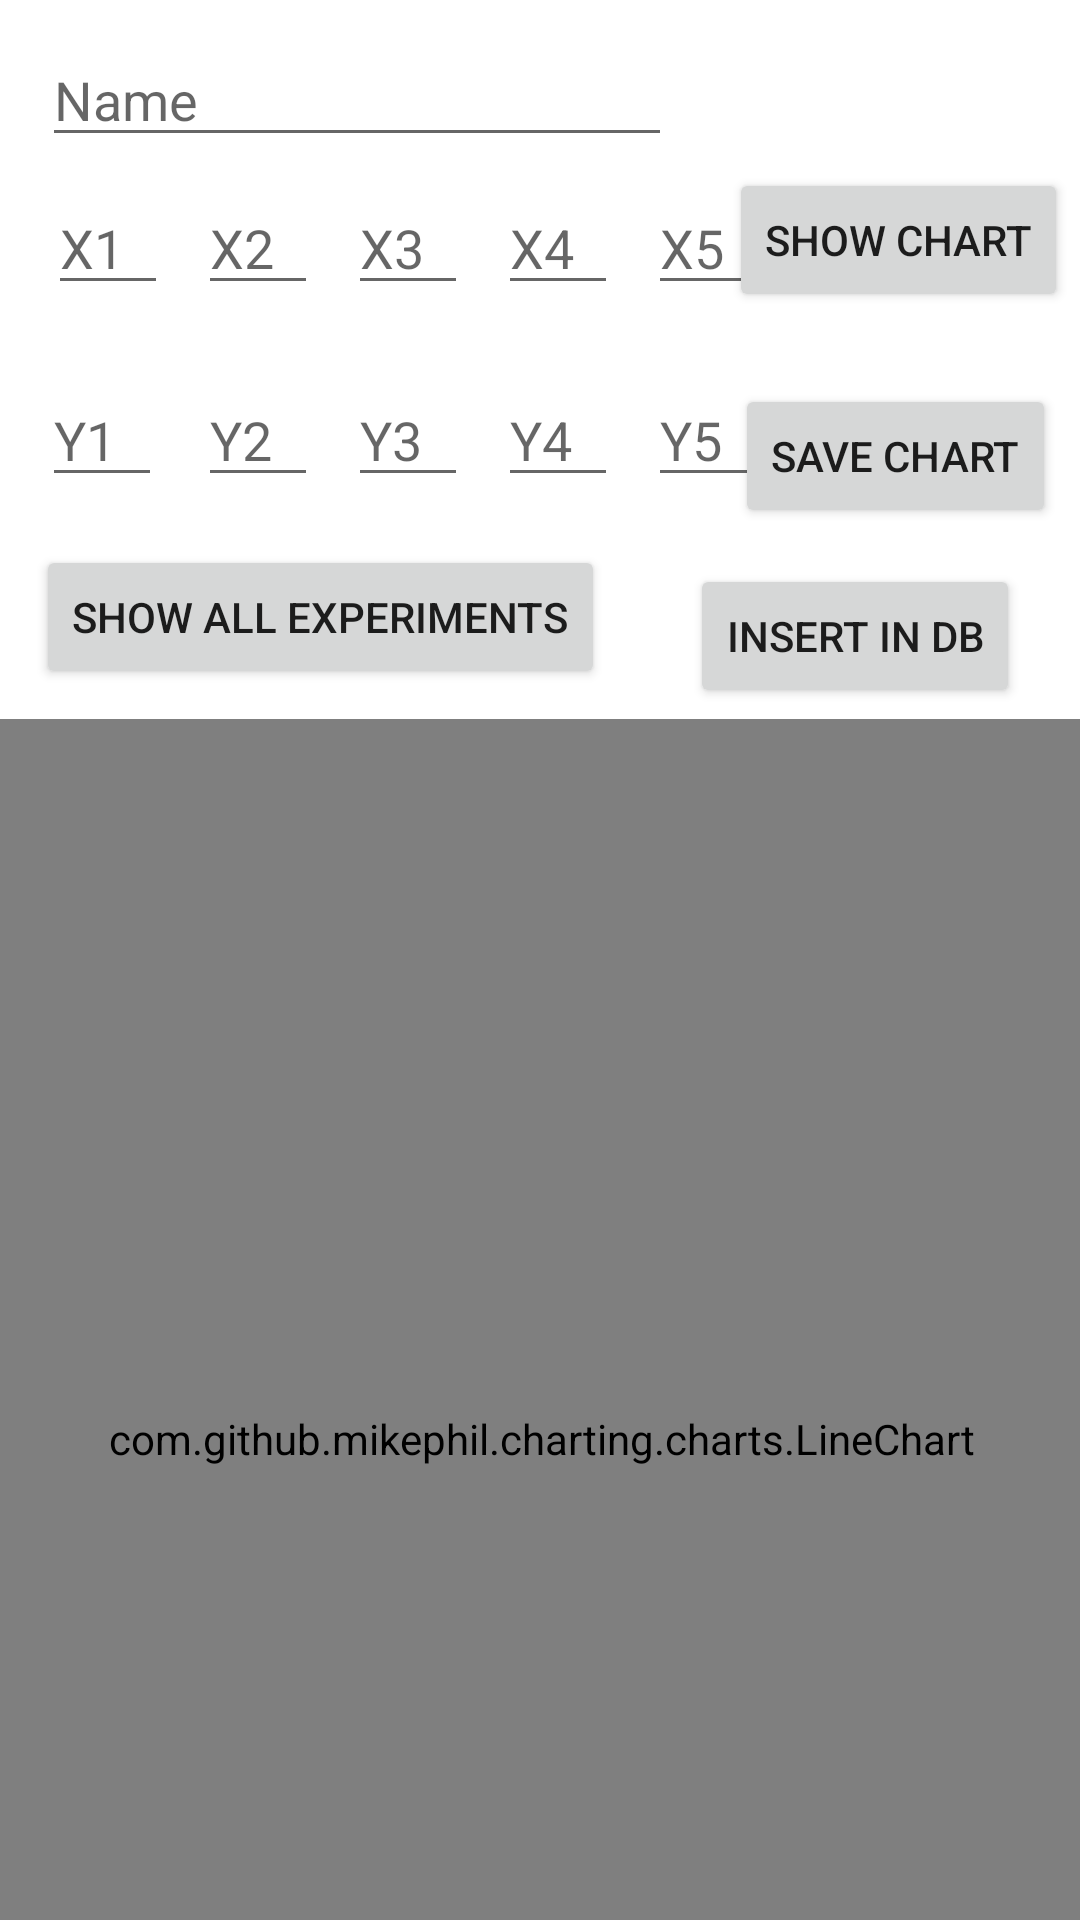

Write the Android layout XML for this screen, with the resource values it uses.
<!-- AndroidManifest.xml: application theme Theme.CP_Shiyan -->
<!-- res/layout/activity_main.xml -->
<?xml version="1.0" encoding="utf-8"?>
<androidx.constraintlayout.widget.ConstraintLayout xmlns:android="http://schemas.android.com/apk/res/android"
    android:layout_width="match_parent"
    android:layout_height="match_parent"
    xmlns:tools="http://schemas.android.com/tools"
    xmlns:app="http://schemas.android.com/apk/res-auto"
    tools:context=".Activity">

    <EditText
        android:id="@+id/editTextItemName"
        android:layout_width="wrap_content"
        android:layout_height="wrap_content"
        app:layout_constraintStart_toStartOf="parent"
        app:layout_constraintTop_toTopOf="parent"
        android:layout_marginStart="14dp"
        android:layout_marginTop="11dp"
        android:ems="10"
        android:hint="Name"
        />

    <EditText
        android:id="@+id/editTextX1"
        android:layout_width="40dp"
        android:layout_height="wrap_content"
        android:layout_marginStart="16dp"
        android:layout_marginTop="8dp"
        android:ems="10"
        android:hint="X1"
        android:inputType="numberDecimal"
        app:layout_constraintStart_toStartOf="parent"
        app:layout_constraintTop_toBottomOf="@id/editTextItemName" />

    <EditText
        android:id="@+id/editTextX2"
        android:layout_width="40dp"
        android:layout_height="wrap_content"
        android:layout_marginStart="66dp"
        android:layout_marginTop="8dp"
        android:ems="10"
        android:hint="X2"
        android:inputType="numberDecimal"
        app:layout_constraintStart_toStartOf="parent"
        app:layout_constraintTop_toBottomOf="@id/editTextItemName" />

    <EditText
        android:id="@+id/editTextX3"
        android:layout_width="40dp"
        android:layout_height="wrap_content"
        android:layout_marginStart="116dp"
        android:layout_marginTop="8dp"
        android:ems="10"
        android:hint="X3"
        android:inputType="numberDecimal"
        app:layout_constraintStart_toStartOf="parent"
        app:layout_constraintTop_toBottomOf="@id/editTextItemName" />

    <EditText
        android:id="@+id/editTextX4"
        android:layout_width="40dp"
        android:layout_height="wrap_content"
        android:layout_marginStart="166dp"
        android:layout_marginTop="8dp"
        android:ems="10"
        android:hint="X4"
        android:inputType="numberDecimal"
        app:layout_constraintStart_toStartOf="parent"
        app:layout_constraintTop_toBottomOf="@id/editTextItemName" />

    <EditText
        android:id="@+id/editTextX5"
        android:layout_width="40dp"
        android:layout_height="wrap_content"
        android:layout_marginStart="216dp"
        android:layout_marginTop="8dp"
        android:ems="10"
        android:hint="X5"
        android:inputType="numberDecimal"
        app:layout_constraintStart_toStartOf="parent"
        app:layout_constraintTop_toBottomOf="@id/editTextItemName" />

    <EditText
        android:id="@+id/editTextY1"
        android:layout_width="40dp"
        android:layout_height="wrap_content"
        app:layout_constraintStart_toStartOf="parent"
        app:layout_constraintTop_toBottomOf="@id/editTextItemName"
        android:layout_marginStart="14dp"
        android:layout_marginTop="72dp"
        android:ems="10"
        android:hint="Y1"
        android:inputType="numberDecimal" />


    <EditText
        android:id="@+id/editTextY2"
        android:layout_width="40dp"
        android:layout_height="wrap_content"
        android:layout_marginStart="66dp"
        android:layout_marginTop="72dp"
        android:ems="10"
        android:hint="Y2"
        android:inputType="numberDecimal"
        app:layout_constraintStart_toStartOf="parent"
        app:layout_constraintTop_toBottomOf="@id/editTextItemName" />

    <EditText
        android:id="@+id/editTextY3"
        android:layout_width="40dp"
        android:layout_height="wrap_content"
        android:layout_marginStart="116dp"
        android:layout_marginTop="72dp"
        android:ems="10"
        android:hint="Y3"
        android:inputType="numberDecimal"
        app:layout_constraintStart_toStartOf="parent"
        app:layout_constraintTop_toBottomOf="@id/editTextItemName" />

    <EditText
        android:id="@+id/editTextY4"
        android:layout_width="40dp"
        android:layout_height="wrap_content"
        android:layout_marginStart="166dp"
        android:layout_marginTop="72dp"
        android:ems="10"
        android:hint="Y4"
        android:inputType="numberDecimal"
        app:layout_constraintStart_toStartOf="parent"
        app:layout_constraintTop_toBottomOf="@id/editTextItemName" />

    <EditText
        android:id="@+id/editTextY5"
        android:layout_width="40dp"
        android:layout_height="wrap_content"
        android:layout_marginStart="216dp"
        android:layout_marginTop="72dp"
        android:ems="10"
        android:hint="Y5"
        android:inputType="numberDecimal"
        app:layout_constraintStart_toStartOf="parent"
        app:layout_constraintTop_toBottomOf="@id/editTextItemName" />

    <Button
        android:id="@+id/btnShow"
        android:layout_width="wrap_content"
        android:layout_height="wrap_content"
        android:layout_marginTop="56dp"
        android:layout_marginEnd="4dp"
        android:text="Show Chart"
        app:layout_constraintEnd_toEndOf="parent"
        app:layout_constraintTop_toTopOf="parent"
        tools:ignore="MissingConstraints" />

    <Button
        android:id="@+id/btnInsert"
        android:layout_width="wrap_content"
        android:layout_height="wrap_content"
        android:layout_marginTop="188dp"
        android:layout_marginEnd="20dp"
        android:text="Insert in Db"
        app:layout_constraintEnd_toEndOf="parent"
        app:layout_constraintTop_toTopOf="parent"
        tools:ignore="MissingConstraints" />

    <Button
        android:id="@+id/btnSave"
        android:layout_width="wrap_content"
        android:layout_height="wrap_content"
        android:layout_marginTop="24dp"
        android:layout_marginEnd="8dp"
        android:text="Save Chart"
        app:layout_constraintEnd_toEndOf="parent"
        app:layout_constraintTop_toBottomOf="@id/btnShow" />

    <Button
        android:id="@+id/btnShowExp"
        android:layout_width="wrap_content"
        android:layout_height="wrap_content"
        android:layout_marginStart="12dp"
        android:layout_marginTop="16dp"
        android:text="Show All Experiments"
        app:layout_constraintStart_toStartOf="parent"
        app:layout_constraintTop_toBottomOf="@id/editTextY1" />

    <com.github.mikephil.charting.charts.LineChart
        android:id="@+id/mpChart"
        android:layout_width="400dp"
        android:layout_height="480dp"
        android:layout_below="@id/btnSave"
        app:layout_constraintTop_toBottomOf="@id/btnShowExp"
        app:layout_constraintStart_toStartOf="parent"
        app:layout_constraintEnd_toEndOf="parent"
        android:layout_marginStart="10dp"
        android:layout_marginTop="10dp"
        android:layout_marginEnd="10dp"
        android:layout_marginBottom="10dp" />
</androidx.constraintlayout.widget.ConstraintLayout>
<!-- resources referenced by this layout -->
<resources>
  <style name="Theme.CP_Shiyan" parent="Theme.MaterialComponents.DayNight.DarkActionBar">
          
          <item name="colorPrimary">@color/purple_500</item>
          <item name="colorPrimaryVariant">@color/purple_700</item>
          <item name="colorOnPrimary">@color/white</item>
          
          <item name="colorSecondary">@color/teal_200</item>
          <item name="colorSecondaryVariant">@color/teal_700</item>
          <item name="colorOnSecondary">@color/black</item>
          
          <item name="android:statusBarColor" tools:targetApi="l">?attr/colorPrimaryVariant</item>
          
      </style>
  <!-- not gathered from this repository: default colours our renderer supplied (Android Studio template values) -->
  <color name="purple_500">#FF6200EE</color>
  <color name="purple_700">#FF3700B3</color>
  <color name="teal_200">#FF03DAC5</color>
  <color name="teal_700">#FF018786</color>
  <color name="black">#FF000000</color>
  <color name="white">#FFFFFFFF</color>
</resources>
